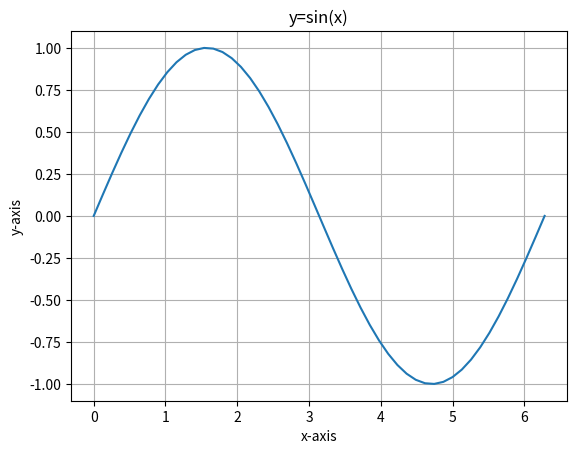

Write Python code to recreate this figure.
# -*- coding: utf-8 -*-
# author:Gary
import numpy as np
import matplotlib.pyplot as plt

# ********可视化基本使用:设置网格********#
x = np.linspace(0, 2 * np.pi)
y = np.sin(x)
# 设置图像标题
plt.title('y=sin(x)')
# 设置x，y轴名称
plt.xlabel('x-axis')
plt.ylabel('y-axis')
# 设置网格线
plt.grid(True)
# 可视化
plt.plot(x, y)
plt.show()
